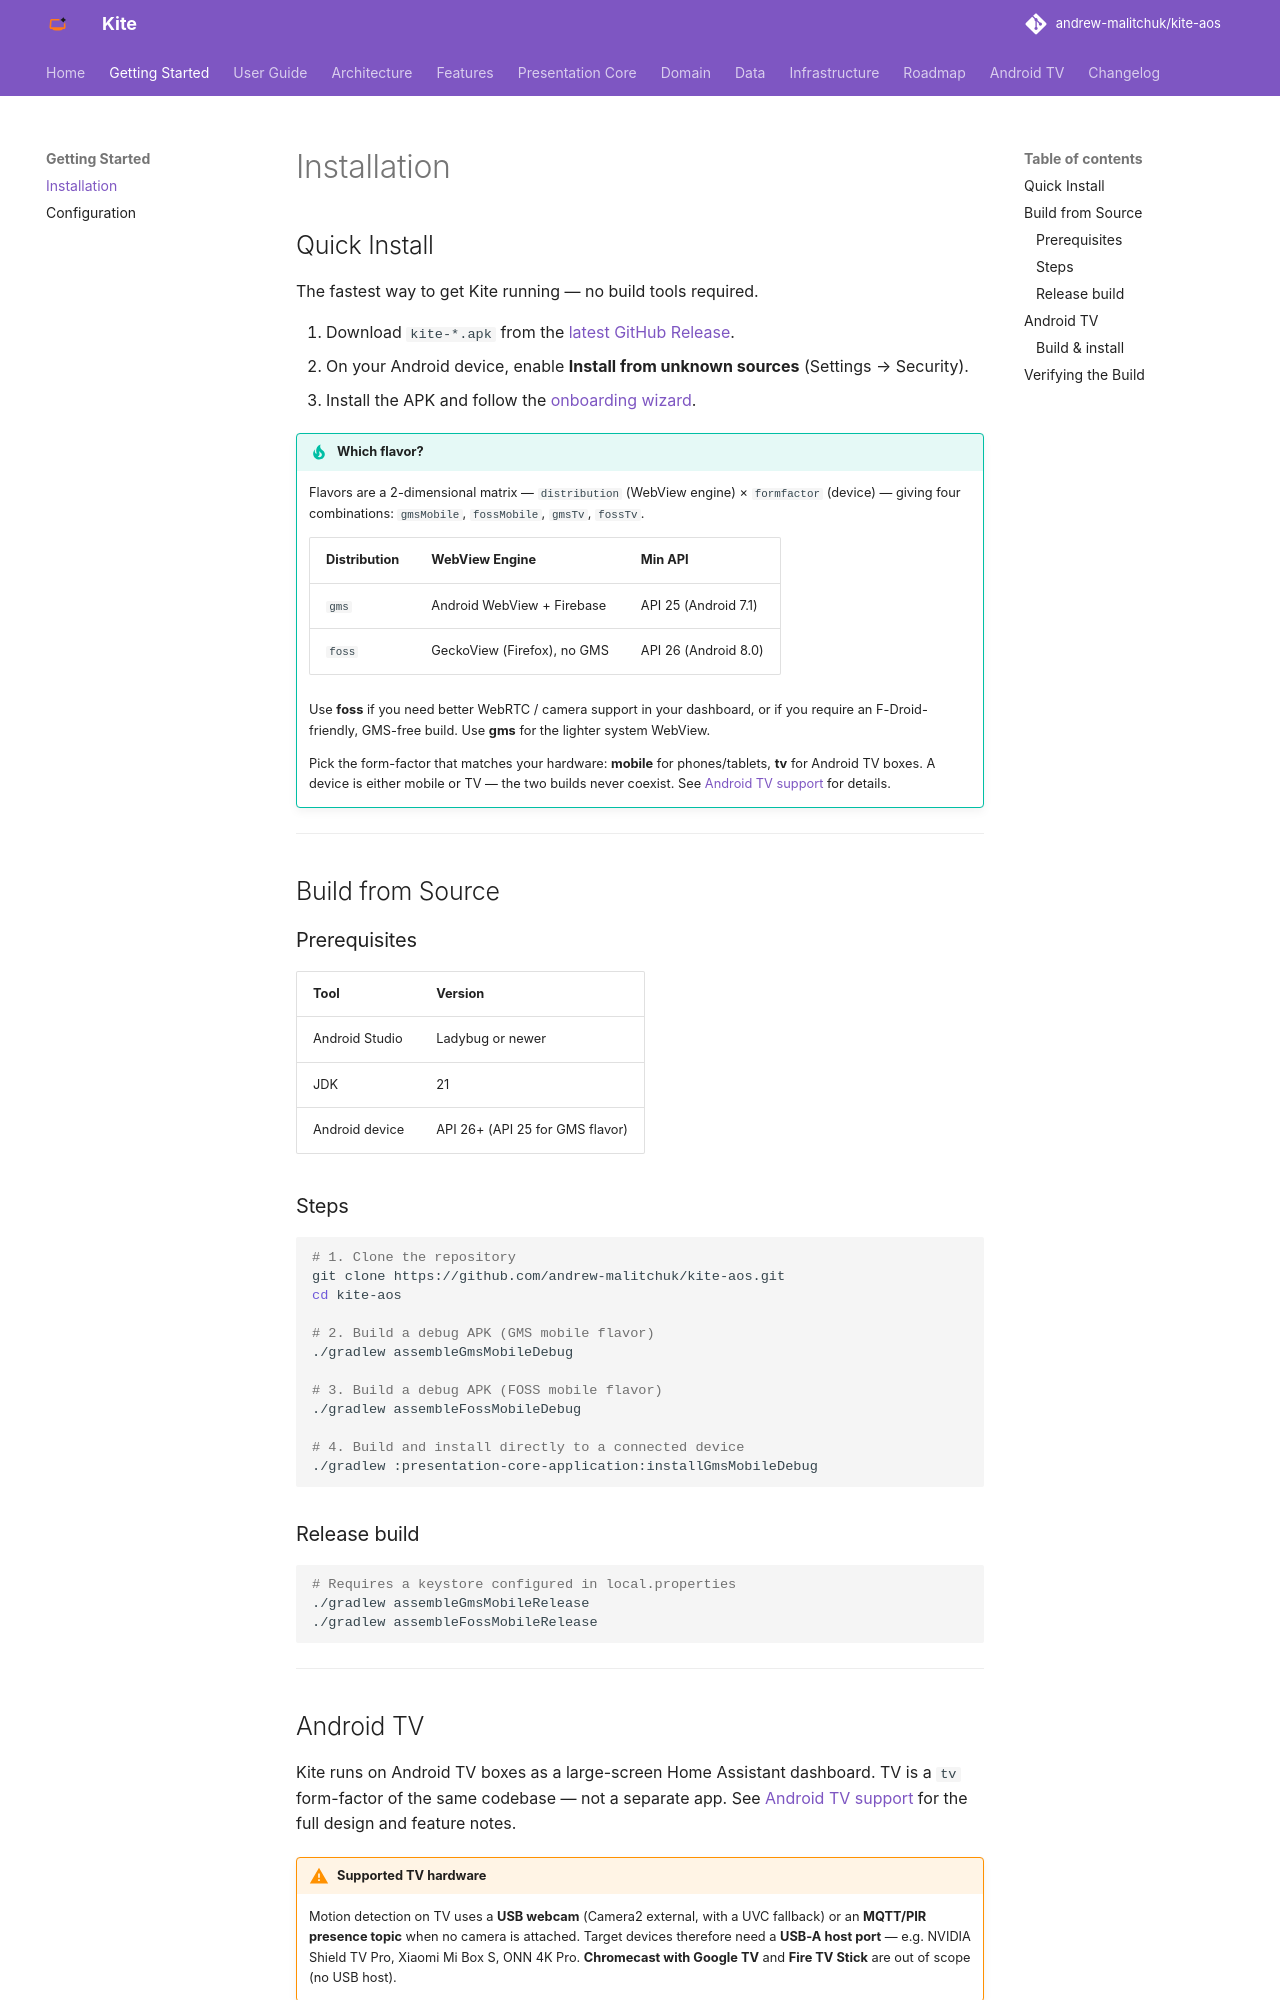

repository: andrew-malitchuk/kite-aos · page: getting-started/installation/index.html · generator: mkdocs

# Installation

## Quick Install

The fastest way to get Kite running — no build tools required.

1. Download `kite-*.apk` from the [latest GitHub Release](https://github.com/andrew-malitchuk/kite-aos/releases/latest).
2. On your Android device, enable **Install from unknown sources** (Settings → Security).
3. Install the APK and follow the [onboarding wizard](configuration.md).

!!! tip "Which flavor?"
    Flavors are a 2-dimensional matrix — `distribution` (WebView engine) × `formfactor` (device) — giving four combinations: `gmsMobile`, `fossMobile`, `gmsTv`, `fossTv`.

    | Distribution | WebView Engine | Min API |
    |--------------|---------------|---------|
    | `gms`  | Android WebView + Firebase | API 25 (Android 7.1) |
    | `foss` | GeckoView (Firefox), no GMS | API 26 (Android 8.0) |

    Use **foss** if you need better WebRTC / camera support in your dashboard, or if you require an F-Droid-friendly, GMS-free build. Use **gms** for the lighter system WebView.

    Pick the form-factor that matches your hardware: **mobile** for phones/tablets, **tv** for Android TV boxes. A device is either mobile or TV — the two builds never coexist. See [Android TV support](../android-tv.md) for details.

---

## Build from Source

### Prerequisites

| Tool | Version |
|------|---------|
| Android Studio | Ladybug or newer |
| JDK | 21 |
| Android device | API 26+ (API 25 for GMS flavor) |

### Steps

```bash
# 1. Clone the repository
git clone https://github.com/andrew-malitchuk/kite-aos.git
cd kite-aos

# 2. Build a debug APK (GMS mobile flavor)
./gradlew assembleGmsMobileDebug

# 3. Build a debug APK (FOSS mobile flavor)
./gradlew assembleFossMobileDebug

# 4. Build and install directly to a connected device
./gradlew :presentation-core-application:installGmsMobileDebug
```

### Release build

```bash
# Requires a keystore configured in local.properties
./gradlew assembleGmsMobileRelease
./gradlew assembleFossMobileRelease
```

---
